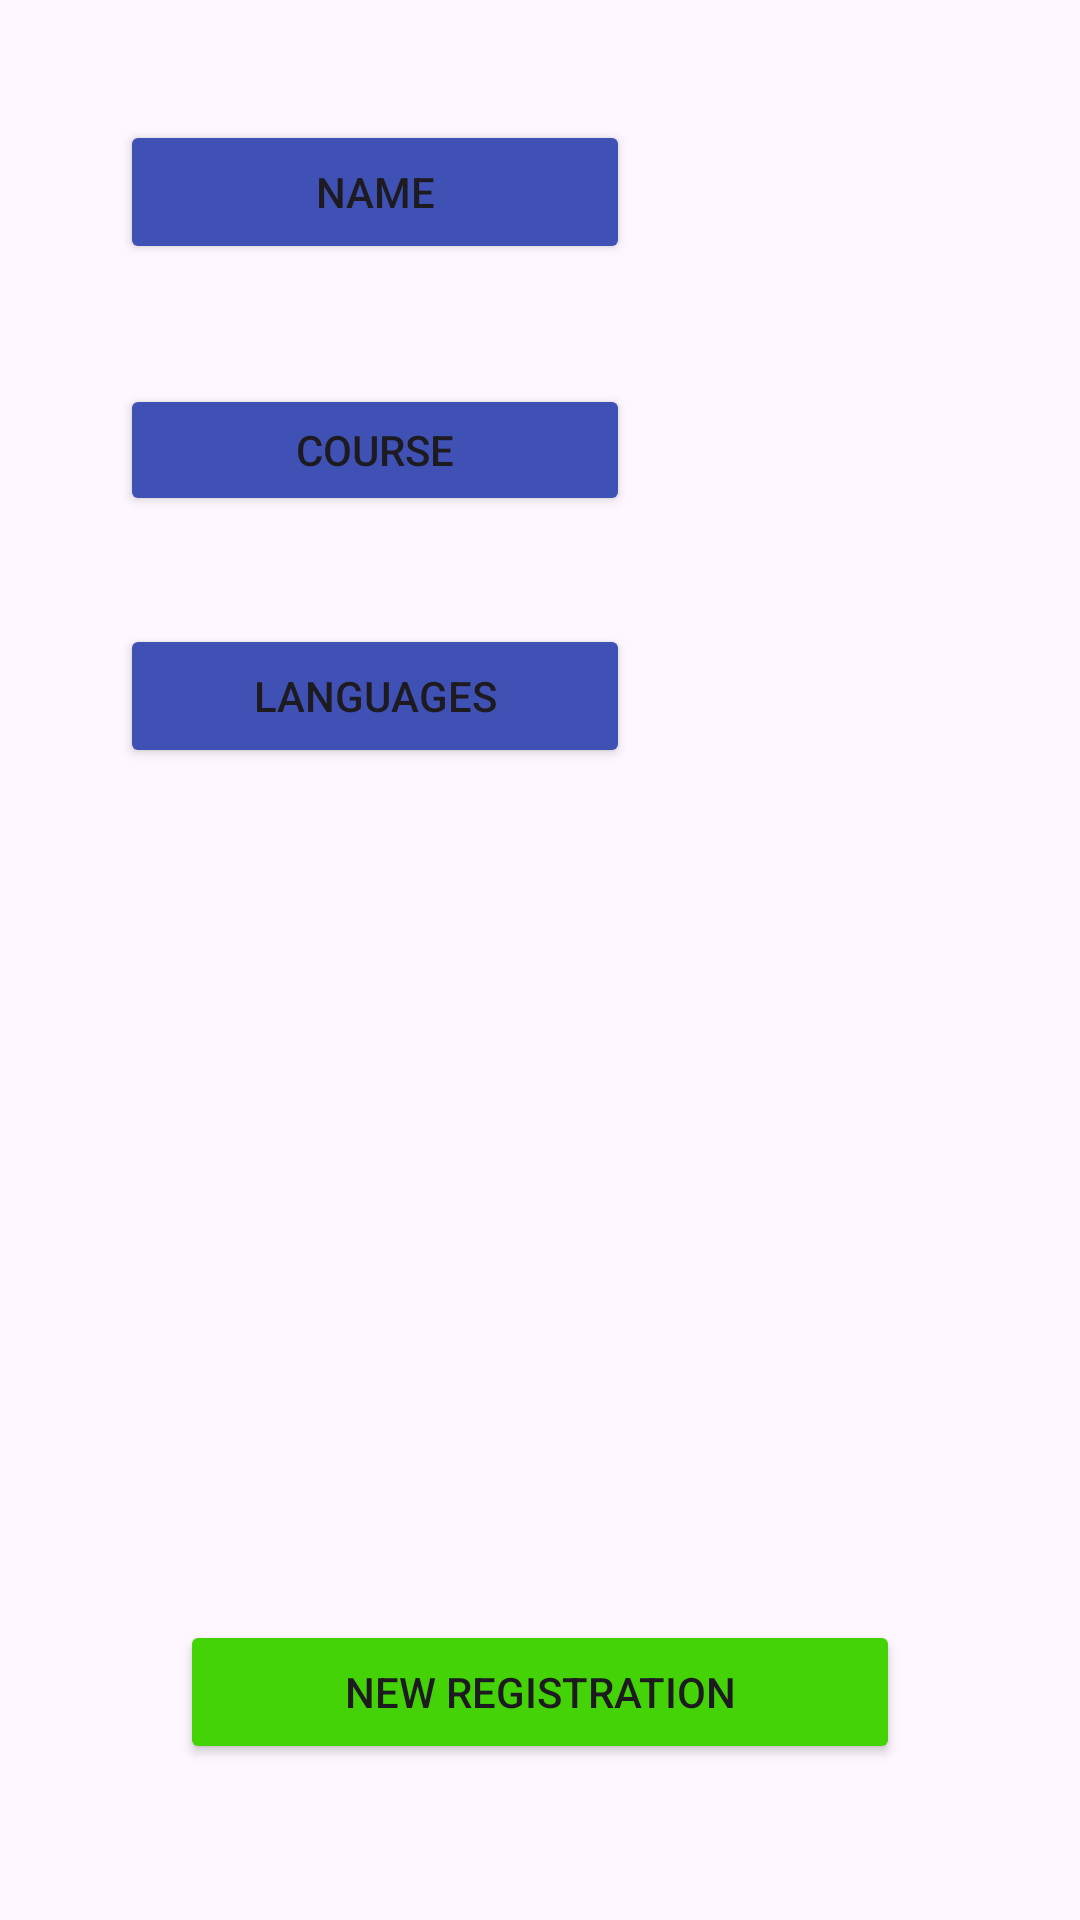

Produce the Android XML layout that renders to this screen, including the resource entries it uses.
<!-- AndroidManifest.xml: application theme Theme.FichaPersonalRepaso -->
<!-- res/layout/activity_main.xml -->
<?xml version="1.0" encoding="utf-8"?>
<androidx.constraintlayout.widget.ConstraintLayout xmlns:android="http://schemas.android.com/apk/res/android"
    xmlns:app="http://schemas.android.com/apk/res-auto"
    xmlns:tools="http://schemas.android.com/tools"
    android:id="@+id/main"
    android:layout_width="match_parent"
    android:layout_height="match_parent"
    android:padding="20dp"
    tools:context=".MainActivity">

    <LinearLayout
        android:id="@+id/linearLayout"
        android:layout_width="match_parent"
        android:layout_height="wrap_content"
        android:layout_marginStart="20dp"
        android:layout_marginTop="20dp"
        android:layout_marginEnd="20dp"
        android:orientation="horizontal"
        app:layout_constraintEnd_toEndOf="parent"
        app:layout_constraintStart_toStartOf="parent"
        app:layout_constraintTop_toTopOf="parent">

        <Button
            android:id="@+id/btnNombre"
            android:layout_width="60dp"
            android:layout_height="wrap_content"
            android:layout_weight="1"
            android:backgroundTint="@color/colorBtn"
            android:text="@string/lblNombre"
            app:cornerRadius="1dp" />

        <TextView
            android:id="@+id/lblNombre"
            android:layout_width="wrap_content"
            android:layout_height="match_parent"
            android:layout_weight="1"
            android:textAlignment="center"
            android:textColor="@color/colorLabel"
            android:textSize="24sp" />
    </LinearLayout>

    <LinearLayout
        android:id="@+id/linearLayout2"
        android:layout_width="0dp"
        android:layout_height="44dp"
        android:layout_marginStart="20dp"
        android:layout_marginTop="40dp"
        android:layout_marginEnd="20dp"
        app:layout_constraintEnd_toEndOf="parent"
        app:layout_constraintHorizontal_bias="1.0"
        app:layout_constraintStart_toStartOf="parent"
        app:layout_constraintTop_toBottomOf="@+id/linearLayout">

        <Button
            android:id="@+id/btnCurso"
            android:layout_width="60dp"
            android:layout_height="wrap_content"
            android:layout_weight="1"
            android:backgroundTint="@color/colorBtn"
            android:text="@string/lblCurso"
            app:cornerRadius="1dp" />

        <TextView
            android:id="@+id/lblCurso"
            android:layout_width="wrap_content"
            android:layout_height="match_parent"
            android:layout_weight="1"
            android:textAlignment="center"
            android:textColor="@color/colorLabel"
            android:textSize="24sp" />
    </LinearLayout>

    <LinearLayout
        android:layout_width="0dp"
        android:layout_height="382dp"
        android:layout_marginStart="20dp"
        android:layout_marginTop="36dp"
        android:layout_marginEnd="20dp"
        android:orientation="horizontal"
        app:layout_constraintEnd_toEndOf="parent"
        app:layout_constraintHorizontal_bias="1.0"
        app:layout_constraintStart_toStartOf="parent"
        app:layout_constraintTop_toBottomOf="@+id/linearLayout2">

        <Button
            android:id="@+id/btnLenguajes"
            android:layout_width="60dp"
            android:layout_height="wrap_content"
            android:layout_weight="1"
            android:backgroundTint="@color/colorBtn"
            android:text="@string/lblLenguajes"
            app:cornerRadius="1dp" />

        <TextView
            android:id="@+id/lblLenguaje"
            android:layout_width="wrap_content"
            android:layout_height="match_parent"
            android:layout_weight="1"
            android:textAlignment="center"
            android:textColor="@color/colorLabel"
            android:textSize="24sp" />
    </LinearLayout>

    <Button
        android:id="@+id/btnNuevoRegistro"
        android:layout_width="0dp"
        android:layout_height="wrap_content"
        android:layout_marginLeft="40dp"
        android:layout_marginRight="40dp"
        android:layout_marginBottom="32dp"
        android:backgroundTint="@color/colorBtnNuevoRegistro"
        android:text="@string/lblNuevoRegistro"
        app:cornerRadius="1dp"
        app:layout_constraintBottom_toBottomOf="parent"
        app:layout_constraintEnd_toEndOf="parent"
        app:layout_constraintStart_toStartOf="parent" />
</androidx.constraintlayout.widget.ConstraintLayout>
<!-- resources referenced by this layout -->
<resources>
  <color name="colorBtn">#3F51B5</color>
  <color name="colorBtnNuevoRegistro">#43D306</color>
  <color name="colorLabel">#ED1B0C</color>
  <string name="lblCurso">Course</string>
  <string name="lblLenguajes">Languages</string>
  <string name="lblNombre">Name</string>
  <string name="lblNuevoRegistro">New Registration</string>
  <style name="Theme.FichaPersonalRepaso" parent="Base.Theme.FichaPersonalRepaso" />
  <style name="Base.Theme.FichaPersonalRepaso" parent="Theme.Material3.DayNight.NoActionBar">
          
          
      </style>
</resources>
